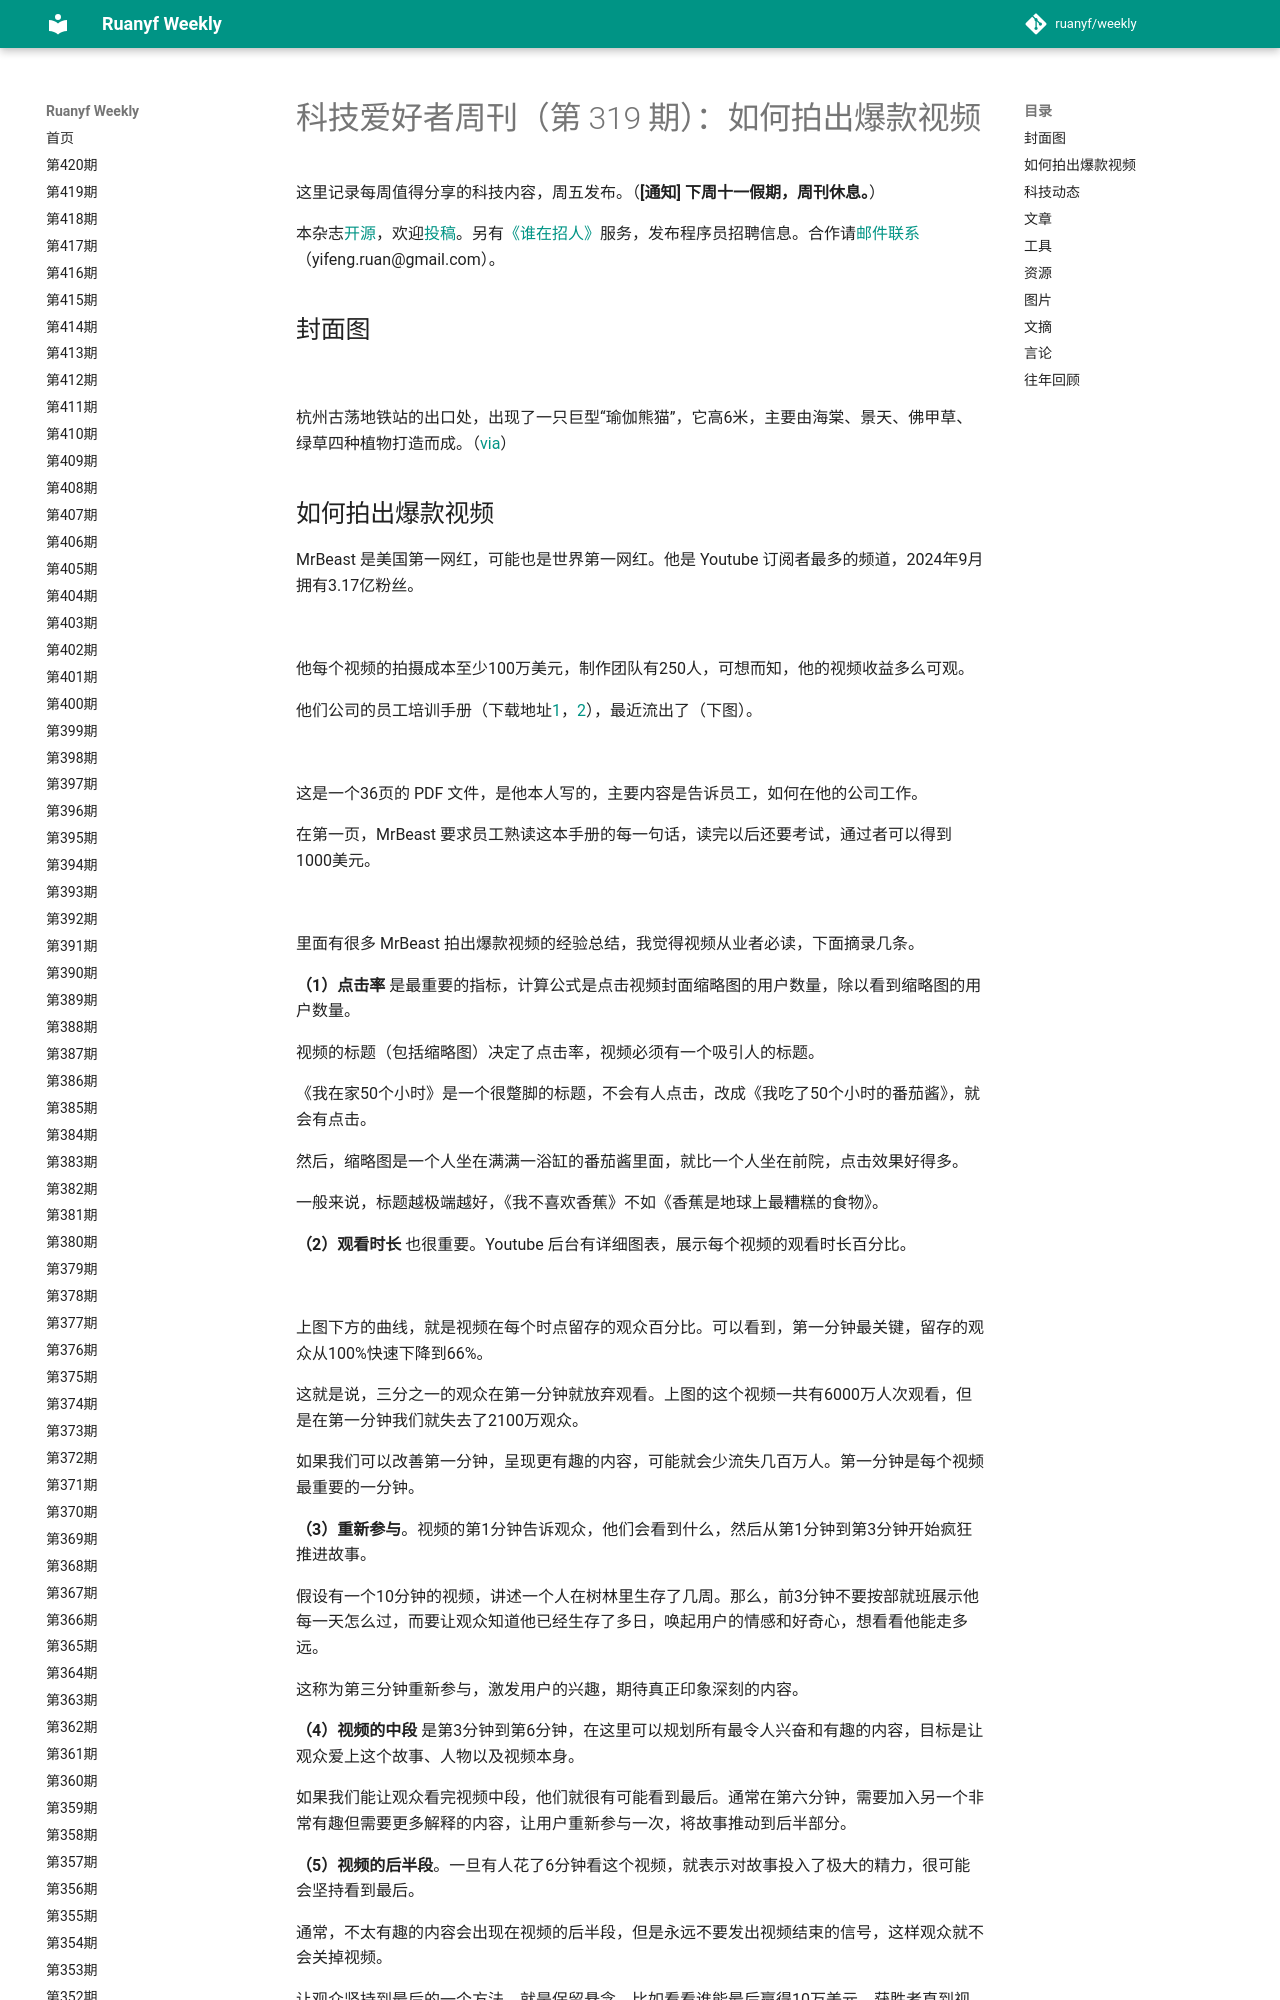

repository: xanxushu/weekly · page: issue-319/index.html · generator: mkdocs

# 科技爱好者周刊（第 319 期）：如何拍出爆款视频

这里记录每周值得分享的科技内容，周五发布。（**[通知] 下周十一假期，周刊休息。**）

本杂志[开源](https://github.com/ruanyf/weekly)，欢迎[投稿](https://github.com/ruanyf/weekly/issues)。另有[《谁在招人》](https://github.com/ruanyf/weekly/issues/5090)服务，发布程序员招聘信息。合作请[邮件联系](mailto:yifeng.ruan@gmail.com)（yifeng.ruan@gmail.com）。

## 封面图

![](https://cdn.beekka.com/blogimg/asset/202409/bg2024092603.webp)

杭州古荡地铁站的出口处，出现了一只巨型“瑜伽熊猫”，它高6米，主要由海棠、景天、佛甲草、绿草四种植物打造而成。（[via](https://new.qq.com/rain/a/20240924A0A5SW00)）
